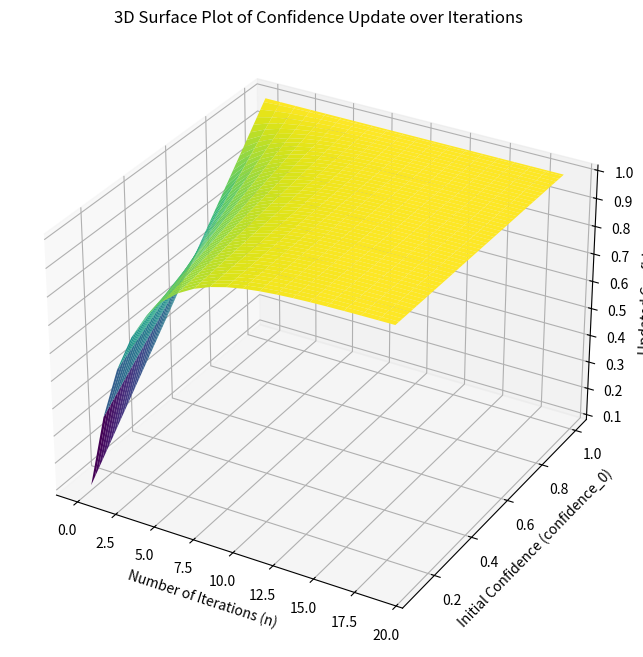

Generate this figure with matplotlib:
import numpy as np
import matplotlib.pyplot as plt
from mpl_toolkits.mplot3d import Axes3D

k = 0.3
n_max = 20
confidence_0_values = np.linspace(0.1, 1.0, 100)

n = np.arange(n_max)
X, Y = np.meshgrid(n, confidence_0_values)
Z = 1 - (1 - Y) * (1 - k) ** X

fig = plt.figure(figsize=(10, 8))
ax = fig.add_subplot(111, projection='3d')

ax.plot_surface(X, Y, Z, cmap='viridis')

ax.set_xlabel('Number of Iterations (n)')
ax.set_ylabel('Initial Confidence (confidence_0)')
ax.set_zlabel('Updated Confidence')

ax.set_title('3D Surface Plot of Confidence Update over Iterations')

plt.show()
